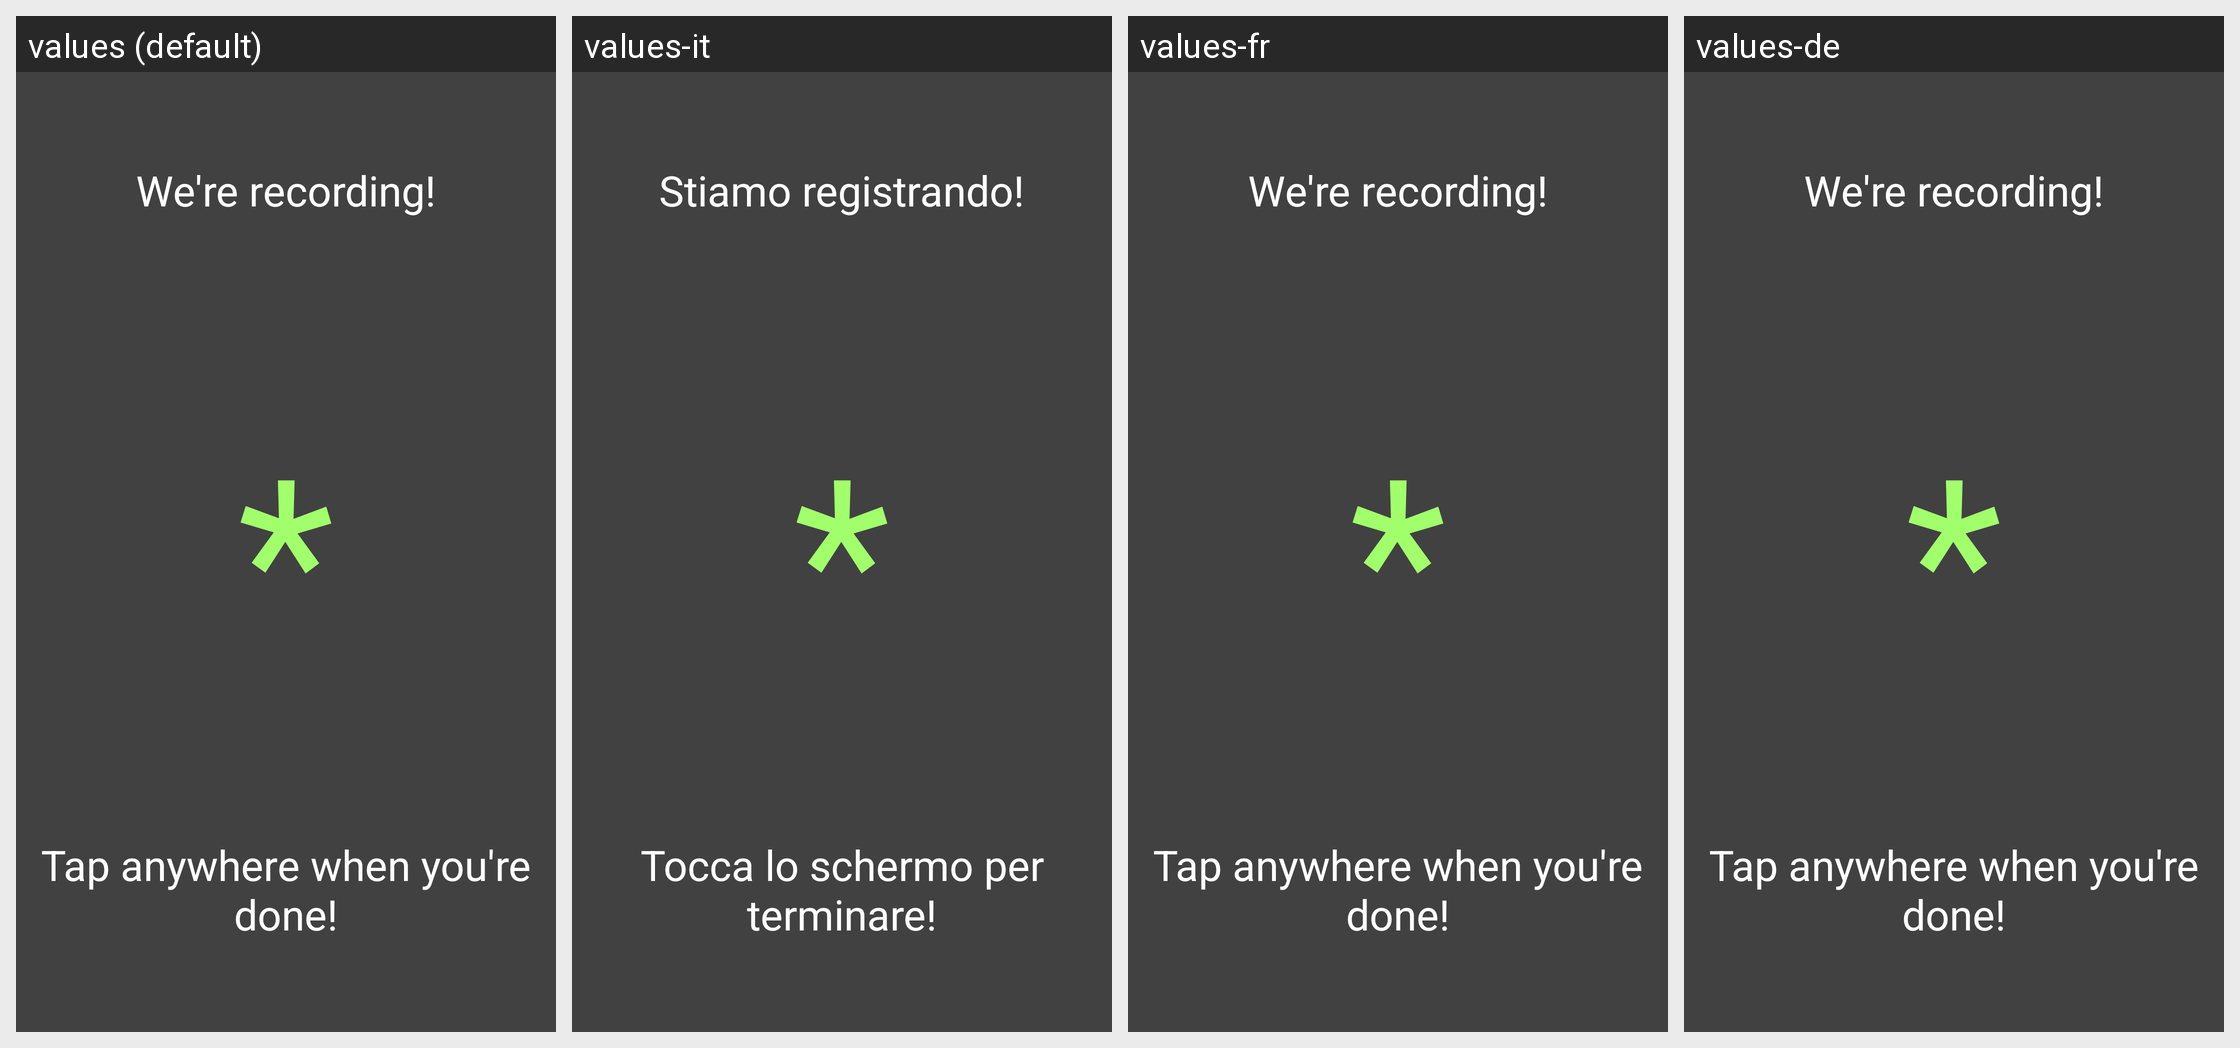

Locale-by-locale string values for the Android screen shown in this grid:
Android screen res/layout/recording_overlay_view.xml rendered under 4 locales, left to right: values (default), values-it, values-fr, values-de. Device: Nexus 5 (rendered at 1080×1920; each locale shown at half size, 540×960, under a caption strip naming it); theme AppTheme.
Other locales in the repository, not shown: values-en, values-es.
Strings drawn on this screen, with the default value and each locale's value (text and hints the layout hard-codes, and strings that could not be matched under every locale, appear in the picture but are not listed):

now_recording
  values: We're recording!
  values-it: Stiamo registrando!
  values-fr: We're recording!  [not translated; the default value is used]
  values-de: We're recording!  [not translated; the default value is used]

tap_to_stop_recording
  values: Tap anywhere when you're done!
  values-it: Tocca lo schermo per terminare!
  values-fr: Tap anywhere when you're done!  [not translated; the default value is used]
  values-de: Tap anywhere when you're done!  [not translated; the default value is used]
